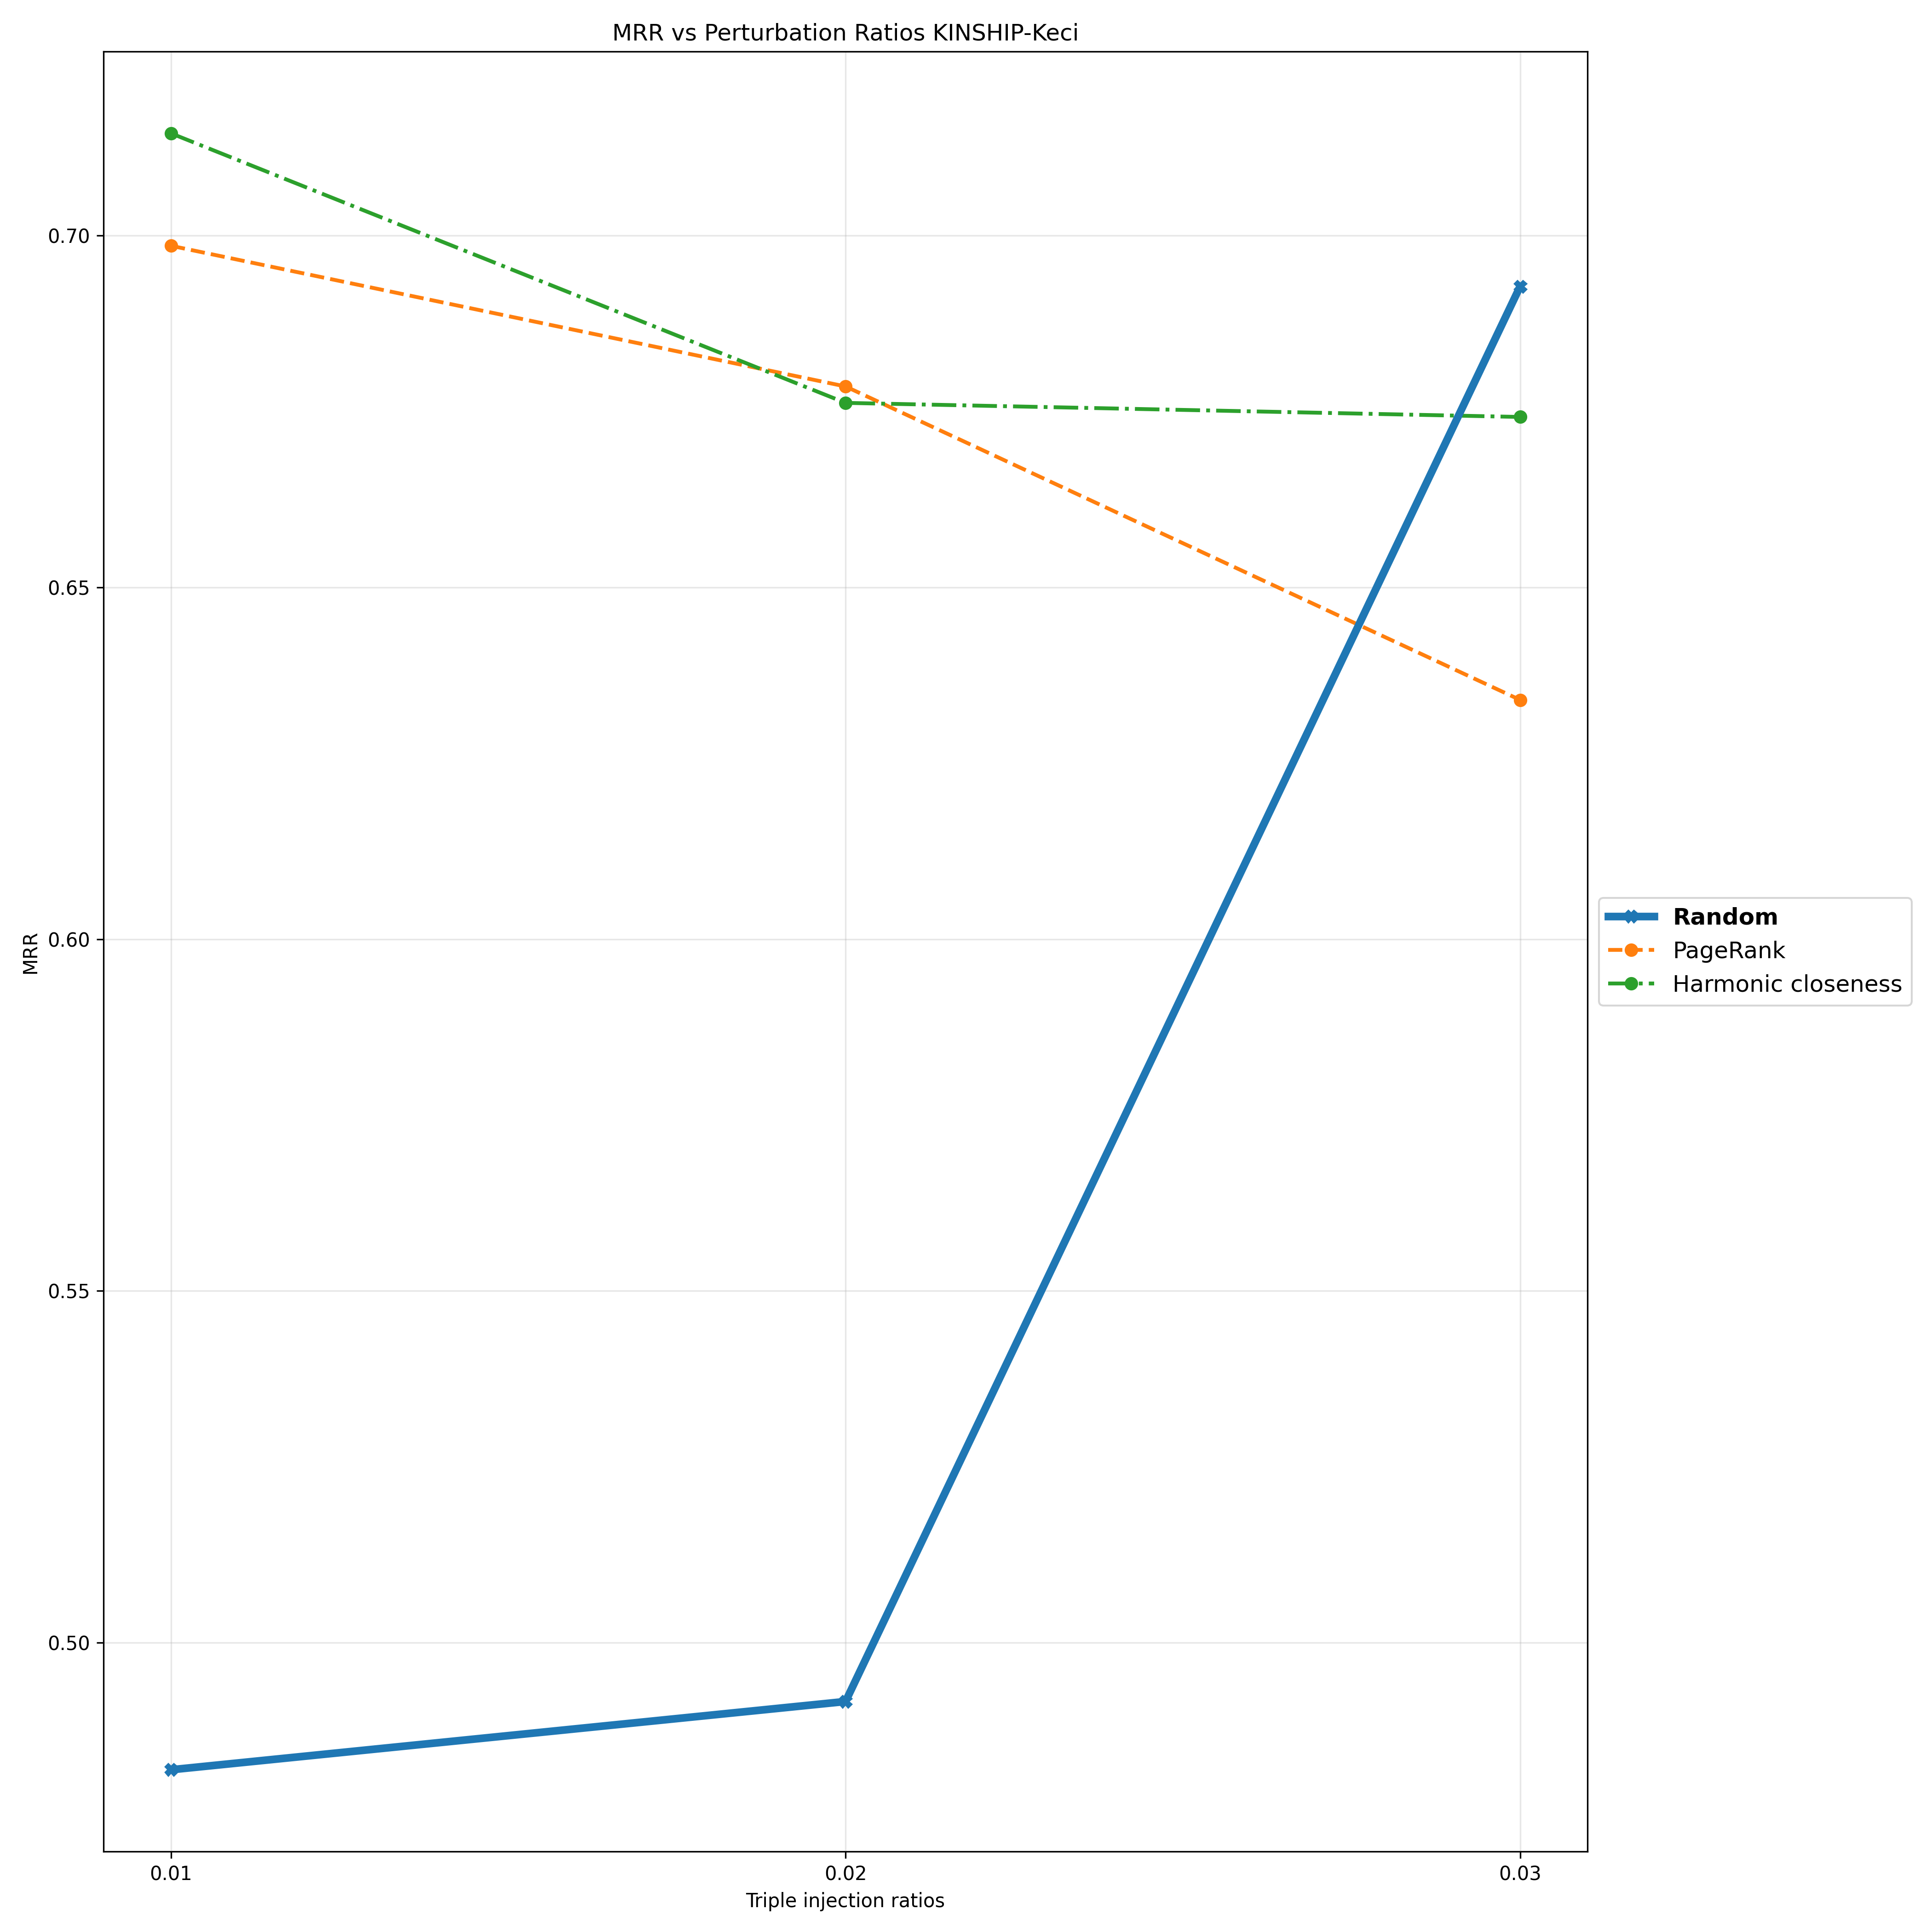

Source data for this figure (header and first rows):
Triple Injection Ratios, 0.01, 0.02, 0.03
Random, 0.4819, 0.4916, 0.6928
PageRank, 0.6986, 0.6786, 0.634
Harmonic closeness, 0.7146, 0.6762, 0.6742
